Run: headless pygame with SDL's dummy video driver; simulated clock (each Clock.tick advances the game by its frame time, no real sleeping); random seed 0; keys injected as events and as key.get_pressed() state; no mouse input.
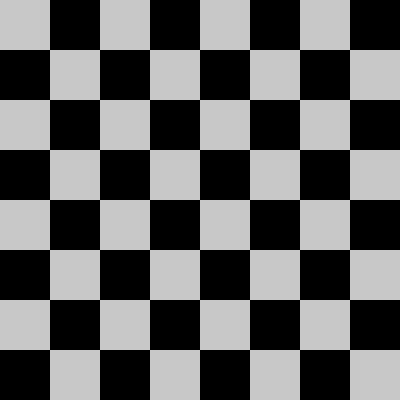
Frame 1 of 4 · flips 1–60 · no input
Frame 2 of 4 · flips 61–180 · tapped SPACE, RETURN · held RIGHT (→), D · screen unchanged from frame 1, image omitted
Frame 3 of 4 · flips 181–300 · held DOWN (↓), S · screen unchanged from frame 2, image omitted
Frame 4 of 4 · flips 301–420 · held LEFT (←), A, UP (↑), W · screen unchanged from frame 3, image omitted

The pygame program that drew these frames:

import pygame
import sys

BLACK = (0, 0, 0)
WHITE = (200, 200, 200)
WINDOW_HEIGHT = 400
WINDOW_WIDTH = 400


def main():
    global SCREEN, CLOCK
    pygame.init()
    SCREEN = pygame.display.set_mode((WINDOW_WIDTH, WINDOW_HEIGHT))
    CLOCK = pygame.time.Clock()
    SCREEN.fill(BLACK)

    while True:
        drawGrid()
        for event in pygame.event.get():
            if event.type == pygame.QUIT:
                pygame.quit()
                sys.exit()

        pygame.display.update()


def drawGrid():
    blockSize = WINDOW_HEIGHT // 8
    for x in range(0, 8):
        for y in range(0, 8):
            rect = pygame.Rect(x * blockSize, y * blockSize, blockSize, blockSize)
            
            if (x + y) % 2 == 0:
                color = WHITE
            else:
                color = BLACK
            pygame.draw.rect(SCREEN, color, rect)

if __name__ == '__main__':
    main()
